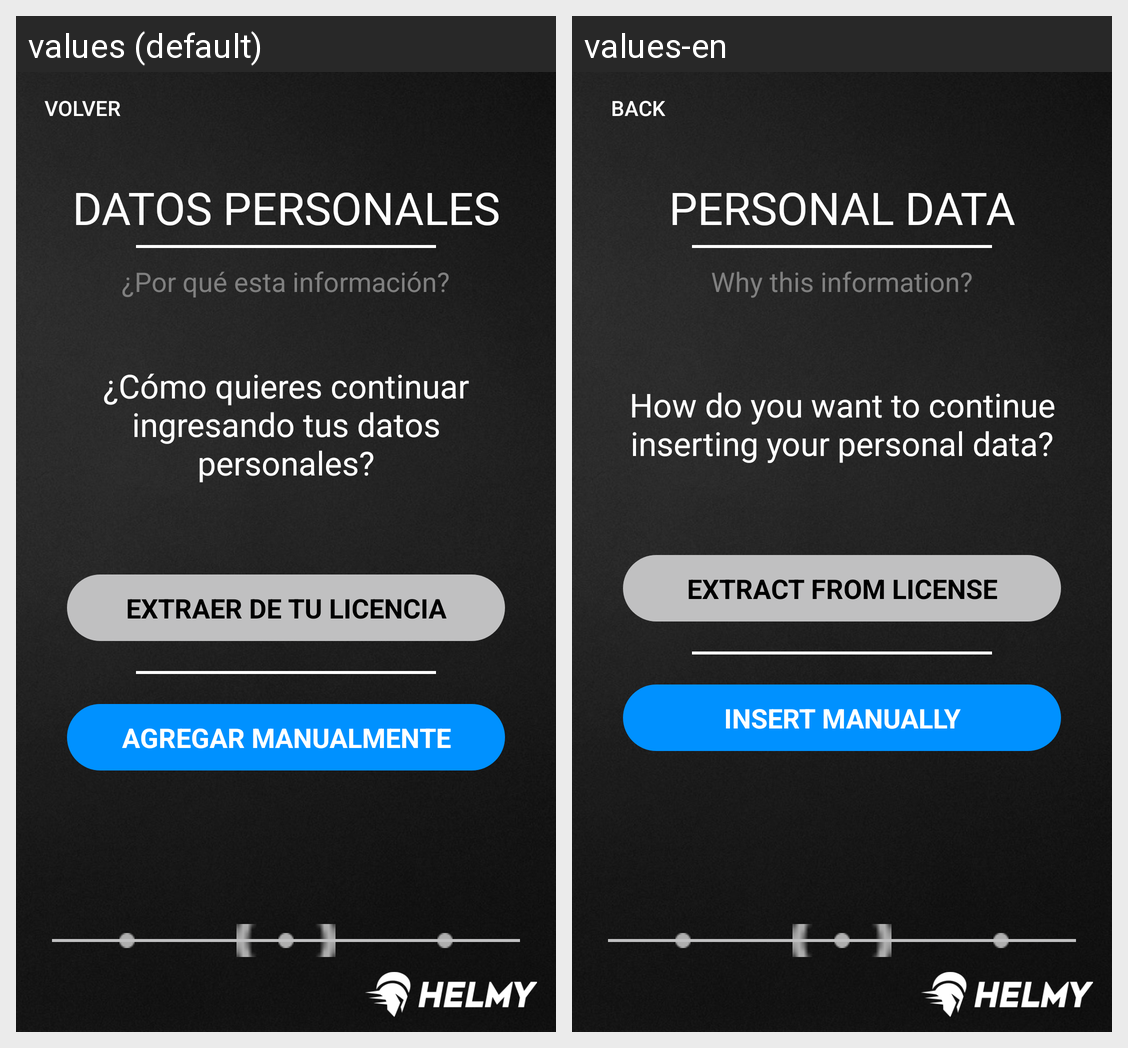

Translations of the strings shown on this Android screen, per locale in the grid:
Android screen res/layout/activity_register_user_personal_info2_ocr.xml rendered under 2 locales, left to right: values (default), values-en. Device: Nexus 5 (rendered at 1080×1920; each locale shown at half size, 540×960, under a caption strip naming it); theme AppTheme.
Strings drawn on this screen, with the default value and each locale's value (text and hints the layout hard-codes, and strings that could not be matched under every locale, appear in the picture but are not listed):

goBack
  values: VOLVER
  values-en: BACK

registerPersonalDataTitle
  values: DATOS PERSONALES
  values-en: PERSONAL DATA

WhyThisInformationLabel
  values: ¿Por qué esta información?
  values-en: Why this information?

howWannaInsertPersonalData
  values: ¿Cómo quieres continuar ingresando tus datos personales?
  values-en: How do you want to continue inserting your personal data?

readPhotoLicense
  values: EXTRAER DE TU LICENCIA
  values-en: EXTRACT FROM LICENSE

insertPersonalDataManually
  values: AGREGAR MANUALMENTE
  values-en: INSERT MANUALLY
